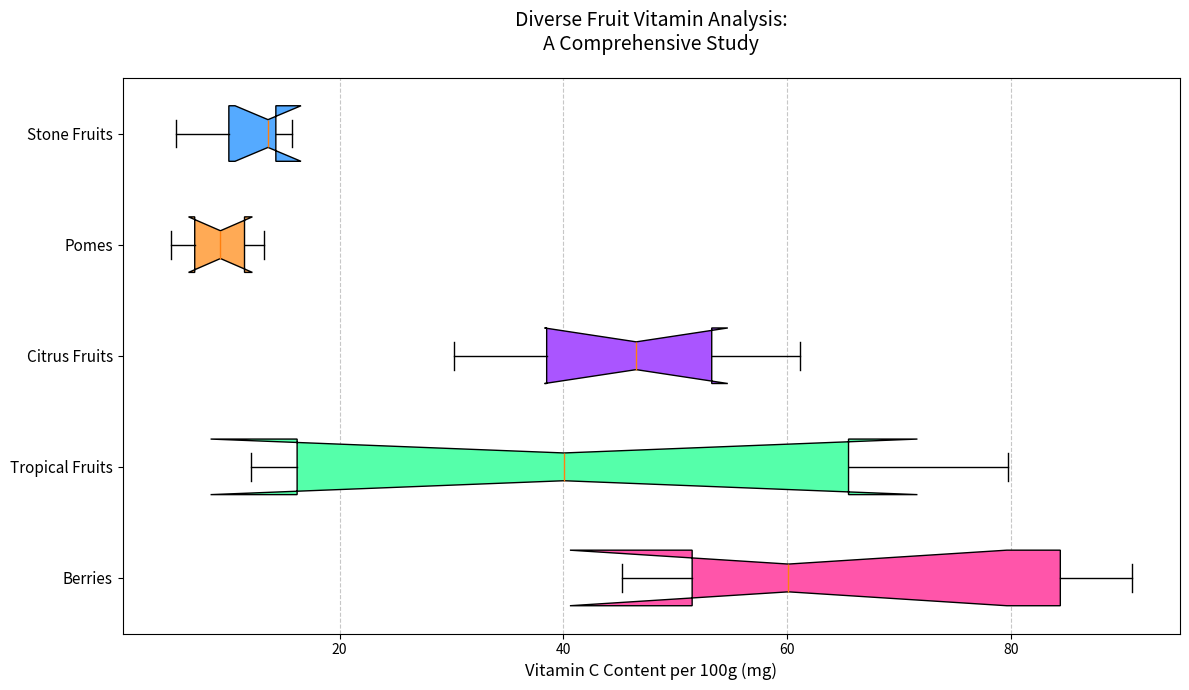

Here is the Python script that generated this plot:
import matplotlib.pyplot as plt
import numpy as np

# Data: Vitamin C content (mg/100g) for different fruit groups
citrus_fruits = [53.2, 60.1, 90.8, 88.3, 80.5, 45.2, 49.8]
berries = [12.1, 58.8, 67.7, 21.3, 79.7, 14.5]
tropical_fruits = [61.1, 30.2, 36.4, 45.4, 52.4, 39.2, 55.8, 47.6]
stone_fruits = [6.6, 8.4, 10.3, 4.9, 11.9, 13.2]
pomes = [5.4, 14.3, 13.6, 10.1, 15.7]

data = [citrus_fruits, berries, tropical_fruits, stone_fruits, pomes]
fruit_groups = ['Berries', 'Tropical Fruits', 'Citrus Fruits', 'Pomes', 'Stone Fruits']

fig, ax = plt.subplots(figsize=(12, 7))
box_colors = ['#FF55AA', '#55FFAA', '#AA55FF', '#FFAA55', '#55AAFF']

bp = ax.boxplot(data, vert=False, patch_artist=True, notch=True, whis=1.5)

for patch, color in zip(bp['boxes'], box_colors):
    patch.set_facecolor(color)

ax.set_yticklabels(fruit_groups, fontsize=11)
ax.set_xlabel('Vitamin C Content per 100g (mg)', fontsize=12)
ax.set_title('Diverse Fruit Vitamin Analysis:\nA Comprehensive Study', fontsize=14, pad=20)

ax.xaxis.grid(True, linestyle='--', alpha=0.7)

plt.tight_layout()
plt.show()
